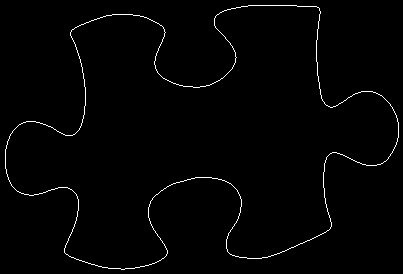

The file beside this chart, header and first rows:
5, 149
5, 150
5, 151
5, 152
5, 153
5, 154
5, 155
5, 156
5, 157
5, 158
5, 159
5, 160
5, 161
5, 162
5, 163
5, 164
5, 165
5, 166
5, 167
5, 168
6, 169
6, 170
6, 171
6, 172
6, 173
7, 174
7, 175
7, 176
8, 177
8, 178
8, 179
9, 180
9, 181
10, 182
10, 183
11, 184
11, 185
12, 186
13, 187
14, 188
15, 189
16, 190
17, 191
18, 191
19, 192
20, 192
21, 193
22, 193
23, 193
24, 194
25, 194
26, 194
27, 194
28, 194
29, 195
30, 195
31, 195
32, 195
33, 195
34, 194
35, 194
... 1,406 more rows
